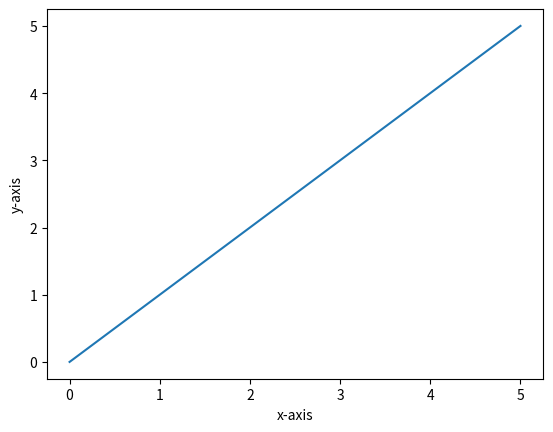

Source code (Python):
import matplotlib.pyplot as mat
x=[0,1,2,3,4,5]
y=[0,1,2,3,4,5]
mat.plot(x,y)
mat.xlabel("x-axis")
mat.ylabel("y-axis")
mat.show()
